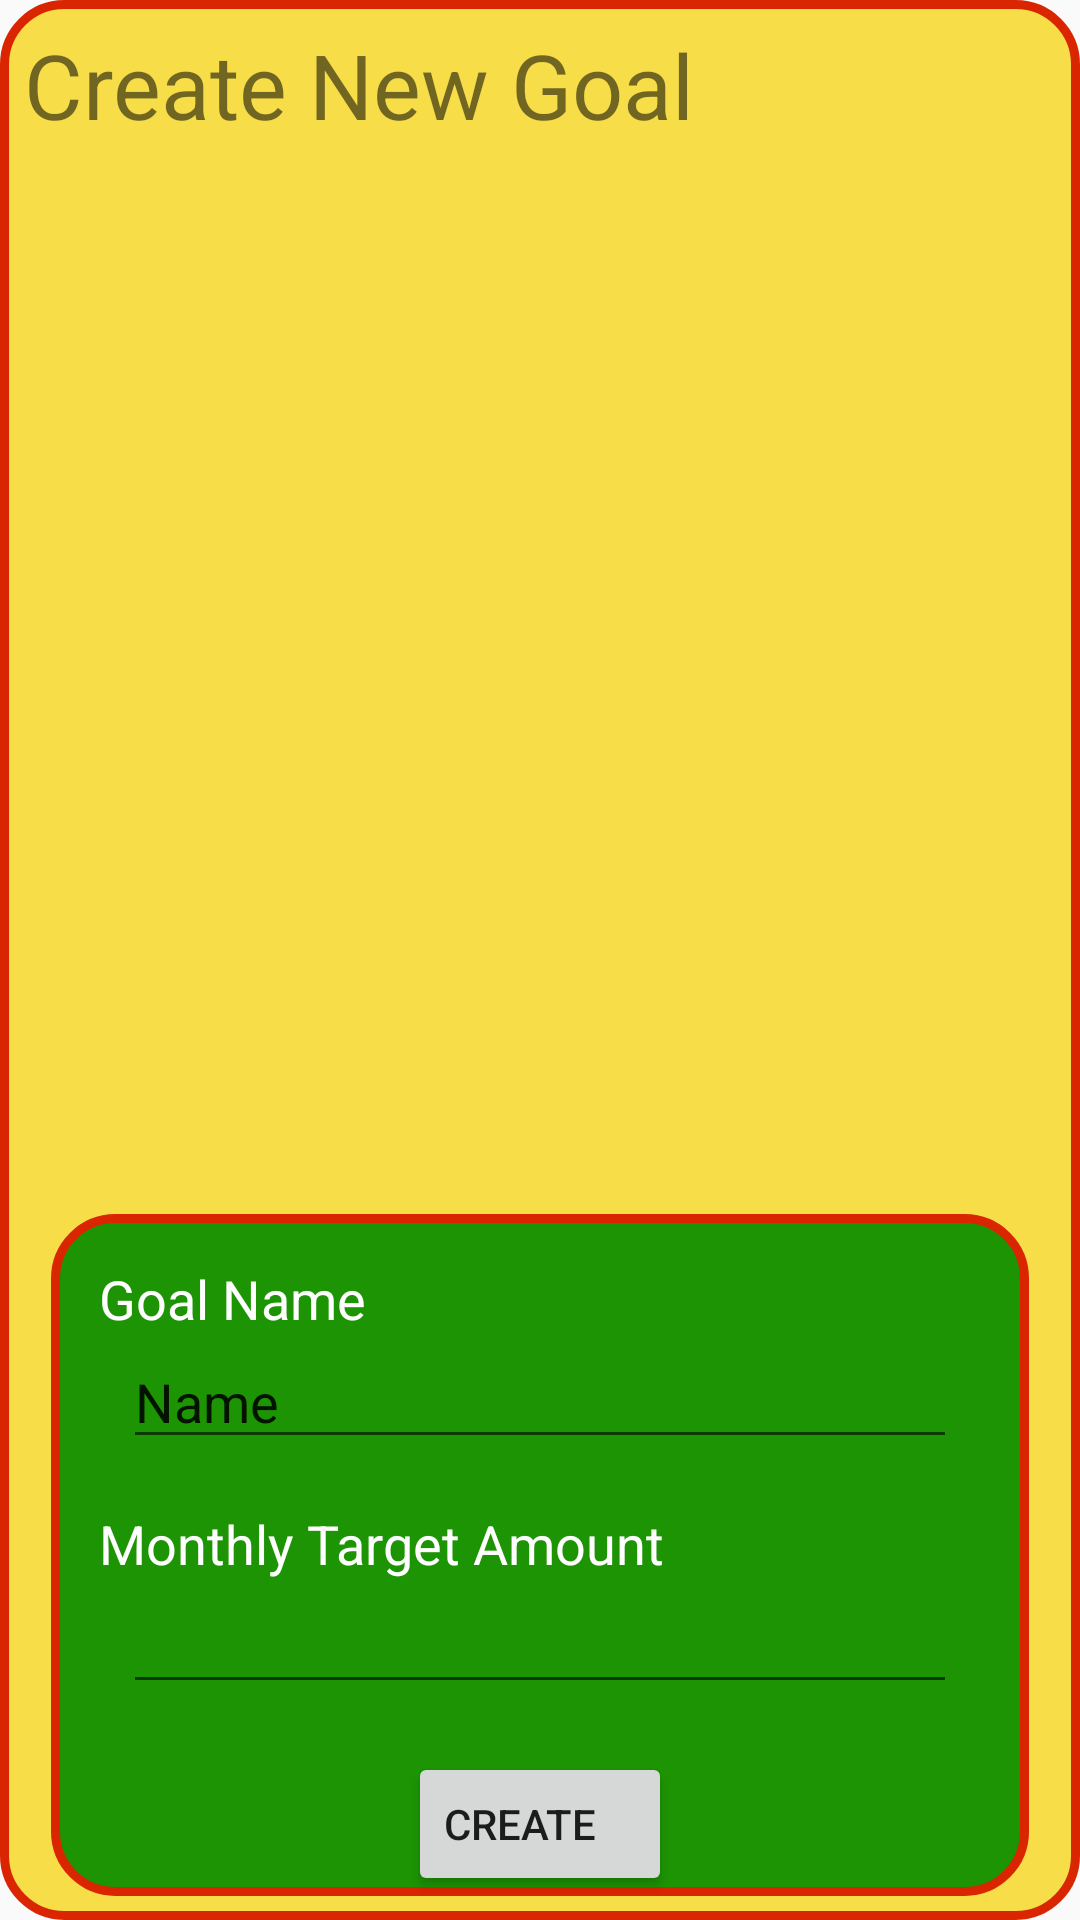

This screen was rendered from an Android layout file. Write that file and the resources it references.
<!-- AndroidManifest.xml: application theme AppTheme -->
<!-- res/layout/dialog_creategoal.xml -->
<?xml version="1.0" encoding="utf-8"?>
<androidx.constraintlayout.widget.ConstraintLayout xmlns:android="http://schemas.android.com/apk/res/android"
    xmlns:app="http://schemas.android.com/apk/res-auto"
    xmlns:tools="http://schemas.android.com/tools"
    android:layout_width="match_parent"
    android:layout_height="match_parent"
    android:background="@drawable/rounded_corners_selected">

    <TextView
        android:id="@+id/textView4"
        android:layout_width="0dp"
        android:layout_height="wrap_content"
        android:layout_marginStart="8dp"
        android:layout_marginTop="8dp"
        android:layout_marginEnd="8dp"
        android:text="Create New Goal"
        android:textAlignment="viewStart"
        android:textSize="30sp"
        app:layout_constraintEnd_toEndOf="parent"
        app:layout_constraintStart_toStartOf="parent"
        app:layout_constraintTop_toTopOf="parent" />

    <androidx.constraintlayout.widget.ConstraintLayout
        android:layout_width="326dp"
        android:layout_height="wrap_content"
        android:layout_marginBottom="8dp"
        android:background="@drawable/rounded_corners"
        app:layout_constraintBottom_toBottomOf="parent"
        app:layout_constraintEnd_toEndOf="parent"
        app:layout_constraintStart_toStartOf="parent"
        app:layout_constraintTop_toBottomOf="@+id/scrollView2"
        app:layout_constraintVertical_bias="1.0">

        <TextView
            android:id="@+id/textView8"
            android:layout_width="0dp"
            android:layout_height="wrap_content"
            android:layout_marginStart="16dp"
            android:layout_marginTop="16dp"
            android:layout_marginEnd="16dp"
            android:text="Goal Name"
            android:textColor="@color/colorText"
            android:textSize="18sp"
            app:layout_constraintEnd_toEndOf="parent"
            app:layout_constraintStart_toStartOf="parent"
            app:layout_constraintTop_toTopOf="parent" />

        <EditText
            android:id="@+id/mEditGoalName"
            android:layout_width="0dp"
            android:layout_height="wrap_content"
            android:layout_marginStart="24dp"
            android:layout_marginEnd="24dp"
            android:ems="10"
            android:inputType="textPersonName"
            android:text="Name"
            app:layout_constraintEnd_toEndOf="parent"
            app:layout_constraintStart_toStartOf="parent"
            app:layout_constraintTop_toBottomOf="@+id/textView8" />

        <TextView
            android:id="@+id/textView9"
            android:layout_width="0dp"
            android:layout_height="wrap_content"
            android:layout_marginStart="16dp"
            android:layout_marginTop="16dp"
            android:layout_marginEnd="16dp"
            android:text="Monthly Target Amount"
            android:textColor="@color/colorText"
            android:textSize="18sp"
            app:layout_constraintEnd_toEndOf="parent"
            app:layout_constraintStart_toStartOf="parent"
            app:layout_constraintTop_toBottomOf="@+id/mEditGoalName" />

        <EditText
            android:id="@+id/mNewGoalAmount"
            android:layout_width="0dp"
            android:layout_height="wrap_content"
            android:layout_marginStart="24dp"
            android:layout_marginEnd="24dp"
            android:ems="10"
            android:inputType="numberDecimal"
            app:layout_constraintEnd_toEndOf="parent"
            app:layout_constraintStart_toStartOf="parent"
            app:layout_constraintTop_toBottomOf="@+id/textView9" />

        <Button
            android:id="@+id/btnAcceptAddGoal"
            android:layout_width="wrap_content"
            android:layout_height="wrap_content"
            android:layout_marginTop="16dp"
            android:text="Create"
            android:textAlignment="textStart"
            app:layout_constraintBottom_toBottomOf="parent"
            app:layout_constraintEnd_toEndOf="parent"
            app:layout_constraintStart_toStartOf="parent"
            app:layout_constraintTop_toBottomOf="@+id/mNewGoalAmount" />

    </androidx.constraintlayout.widget.ConstraintLayout>

    <ScrollView
        android:id="@+id/scrollView2"
        android:layout_width="0dp"
        android:layout_height="282dp"
        android:layout_marginStart="8dp"
        android:layout_marginTop="8dp"
        android:layout_marginEnd="8dp"
        app:layout_constraintEnd_toEndOf="parent"
        app:layout_constraintStart_toStartOf="parent"
        app:layout_constraintTop_toBottomOf="@+id/textView4">

        <TableLayout
            android:id="@+id/NewGoalTagLayout"
            android:layout_width="match_parent"
            android:layout_height="wrap_content">

            <TableRow
                android:layout_width="match_parent"
                android:layout_height="match_parent" />

            <TableRow
                android:layout_width="match_parent"
                android:layout_height="match_parent" />

            <TableRow
                android:layout_width="match_parent"
                android:layout_height="match_parent" />

            <TableRow
                android:layout_width="match_parent"
                android:layout_height="match_parent" />
        </TableLayout>
    </ScrollView>

</androidx.constraintlayout.widget.ConstraintLayout>
<!-- resources referenced by this layout -->
<resources>
  <color name="colorText">#FFFFFF</color>
  <!-- drawable rounded_corners (drawable) -->
  <?xml version="1.0" encoding="utf-8"?>
  <shape xmlns:android="http://schemas.android.com/apk/res/android">
      <solid android:color="#1c9403" />
      
      <stroke
          android:width="3dp"
          android:color="#d92500" />
      
      <corners android:radius="20dp" />
  </shape>
  <!-- drawable rounded_corners_selected (drawable) -->
  <?xml version="1.0" encoding="utf-8"?>
  <shape xmlns:android="http://schemas.android.com/apk/res/android">
      <solid android:color="#F7DE49" />
      
      <stroke
          android:width="3dp"
          android:color="#d92500" />
      
      <corners android:radius="20dp" />
  </shape>
  <style name="AppTheme" parent="Theme.AppCompat.Light.NoActionBar">
          
          <item name="colorPrimary">@color/colorPrimary</item>
          <item name="colorPrimaryDark">@color/colorPrimaryDark</item>
          <item name="colorAccent">@color/colorAccent</item>
      </style>
  <color name="colorPrimary">#619FC8</color>
  <color name="colorPrimaryDark">#5F7DB5</color>
  <color name="colorAccent">#7AAED0</color>
</resources>
